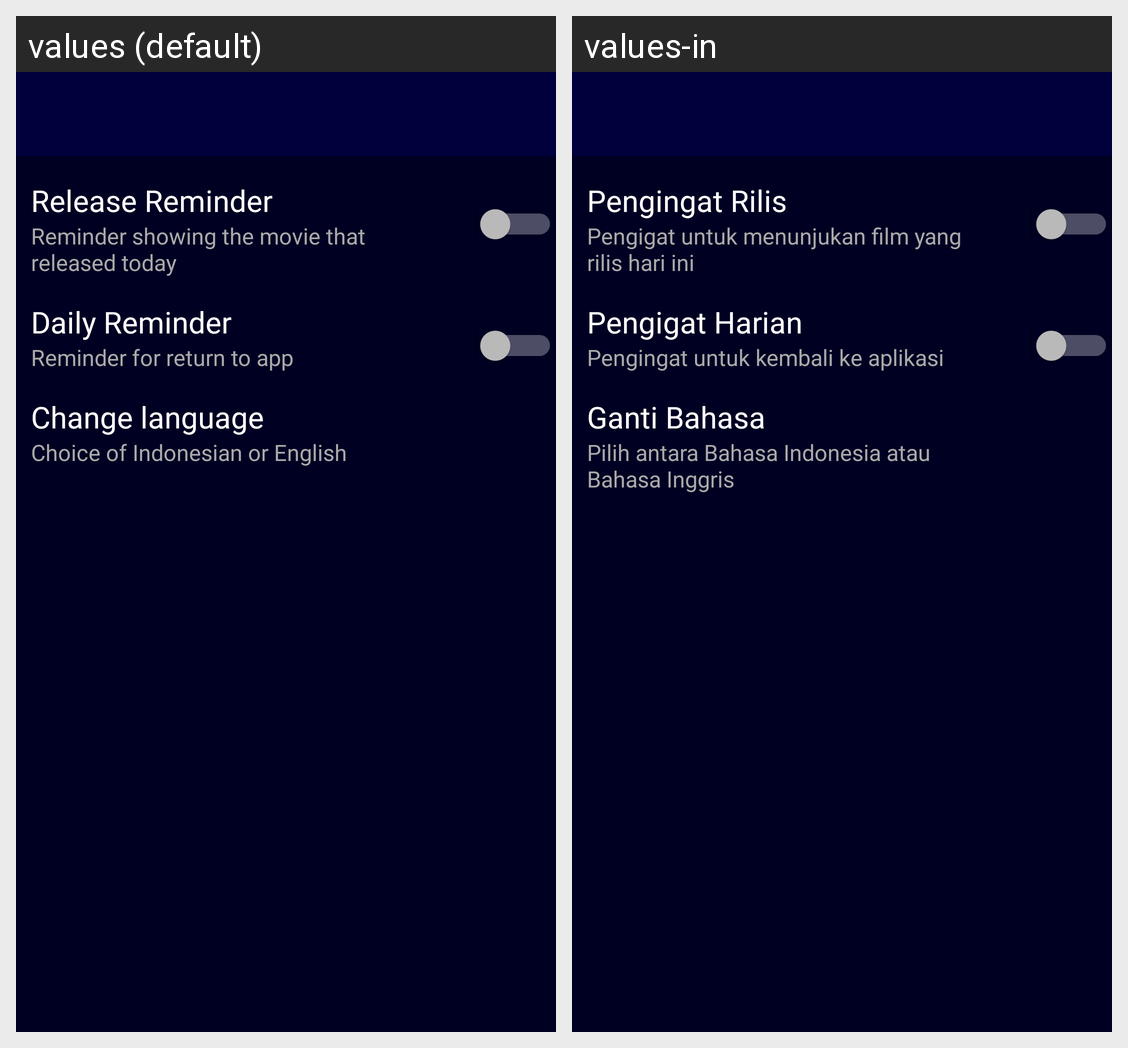

The same Android screen rendered under two of its app's locales, left to right. List the strings drawn on it with the default value and each locale's translation.
Android screen res/layout/activity_settings.xml rendered under 2 locales, left to right: values (default), values-in. Device: Nexus 5 (rendered at 1080×1920; each locale shown at half size, 540×960, under a caption strip naming it); theme AppTheme.
Strings drawn on this screen, with the default value and each locale's value (text and hints the layout hard-codes, and strings that could not be matched under every locale, appear in the picture but are not listed):

release_reminder
  values: Release Reminder
  values-in: Pengingat Rilis

text_detail_release_reminder
  values: Reminder showing the movie that released today
  values-in: Pengigat untuk menunjukan film yang rilis hari ini

daily_reminder
  values: Daily Reminder
  values-in: Pengigat Harian

text_detail_daily_reminder
  values: Reminder for return to app
  values-in: Pengingat untuk kembali ke aplikasi

text_change_language
  values: Change language
  values-in: Ganti Bahasa

text_detail_change_language
  values: Choice of Indonesian or English
  values-in: Pilih antara Bahasa Indonesia atau Bahasa Inggris
